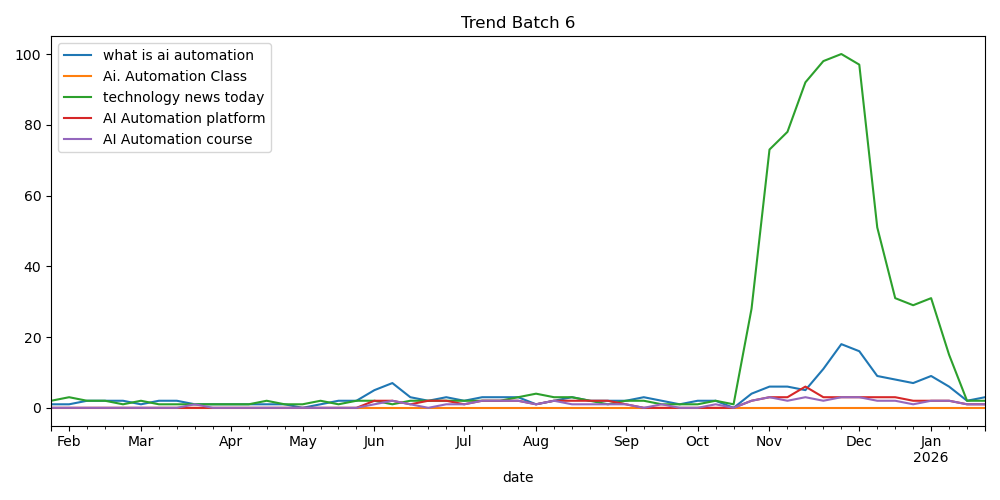

Source data for this figure (header and first rows):
date, what is ai automation, Ai. Automation Class, technology news today, AI Automation platform, AI Automation course, isPartial
2025-01-26, 1, 0, 2, 0, 0, False
2025-02-02, 1, 0, 3, 0, 0, False
2025-02-09, 2, 0, 2, 0, 0, False
2025-02-16, 2, 0, 2, 0, 0, False
2025-02-23, 2, 0, 1, 0, 0, False
2025-03-02, 1, 0, 2, 0, 0, False
2025-03-09, 2, 0, 1, 0, 0, False
2025-03-16, 2, 0, 1, 0, 0, False
2025-03-23, 1, 0, 1, 0, 1, False
2025-03-30, 1, 0, 1, 0, 0, False
2025-04-06, 1, 0, 1, 0, 0, False
2025-04-13, 1, 0, 1, 0, 0, False
2025-04-20, 1, 0, 2, 0, 0, False
2025-04-27, 1, 0, 1, 0, 0, False
2025-05-04, 0, 0, 1, 0, 0, False
2025-05-11, 1, 0, 2, 0, 0, False
2025-05-18, 2, 0, 1, 0, 0, False
2025-05-25, 2, 0, 2, 0, 0, False
2025-06-01, 5, 0, 2, 2, 1, False
2025-06-08, 7, 0, 1, 2, 2, False
2025-06-15, 3, 0, 2, 1, 1, False
2025-06-22, 2, 0, 2, 2, 0, False
2025-06-29, 3, 0, 2, 2, 1, False
2025-07-06, 2, 0, 2, 1, 1, False
2025-07-13, 3, 0, 2, 2, 2, False
2025-07-20, 3, 0, 2, 2, 2, False
2025-07-27, 3, 0, 3, 2, 2, False
2025-08-03, 1, 0, 4, 1, 1, False
2025-08-10, 2, 0, 3, 2, 2, False
2025-08-17, 3, 0, 3, 2, 1, False
2025-08-24, 2, 0, 2, 2, 1, False
2025-08-31, 2, 0, 1, 2, 1, False
2025-09-07, 2, 0, 2, 1, 1, False
2025-09-14, 3, 0, 2, 0, 0, False
2025-09-21, 2, 0, 1, 0, 1, False
2025-09-28, 1, 0, 1, 0, 0, False
2025-10-05, 2, 0, 1, 0, 0, False
2025-10-12, 2, 0, 2, 0, 1, False
2025-10-19, 0, 0, 1, 0, 0, False
2025-10-26, 4, 0, 28, 2, 2, False
2025-11-02, 6, 0, 73, 3, 3, False
2025-11-09, 6, 0, 78, 3, 2, False
2025-11-16, 5, 0, 92, 6, 3, False
2025-11-23, 11, 0, 98, 3, 2, False
2025-11-30, 18, 0, 100, 3, 3, False
2025-12-07, 16, 0, 97, 3, 3, False
2025-12-14, 9, 0, 51, 3, 2, False
2025-12-21, 8, 0, 31, 3, 2, False
2025-12-28, 7, 0, 29, 2, 1, False
2026-01-04, 9, 0, 31, 2, 2, False
2026-01-11, 6, 0, 15, 2, 2, False
2026-01-18, 2, 0, 2, 1, 1, False
2026-01-25, 3, 0, 2, 1, 1, True
